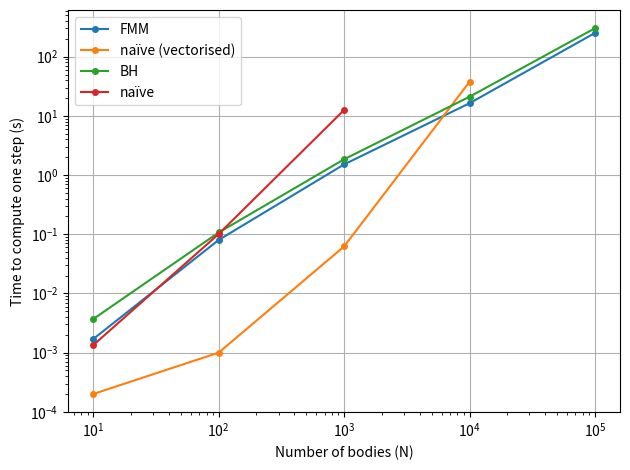

The script that saved this image: (Note: this script raises an exception after producing the figure.)
import matplotlib.pyplot as plt

# Data
N = [10, 100, 1000, 10000, 100000]
FMM = [0.0017, 0.0802, 1.5144, 16.3539, 251.7621]
vec = [0.0002, 0.0010, 0.0622, 37.6033]
BH = [0.0037, 0.1071, 1.8496, 21.0681, 302.3337]
naive = [0.00134, 0.10108, 12.58636]

# Create the plot
plt.figure()
plt.xscale('log')
plt.yscale('log')
plt.plot(N, FMM, marker = 'o', markersize = 4, label='FMM')
plt.plot(N[:len(vec)], vec, marker = 'o',markersize = 4,label='naïve (vectorised)')
plt.plot(N[:len(BH)], BH, marker = 'o',markersize = 4,label='BH')
plt.plot(N[:len(naive)], naive, marker = 'o',markersize = 4,label='naïve')

# Labels, title, legend, grid
plt.xlabel('Number of bodies (N)')
plt.ylabel('Time to compute one step (s)')
#plt.title('n-body Simulation Timing vs N')
plt.legend()
plt.grid(True)

# Layout and display
plt.tight_layout()
plt.savefig('figures/timingcomparison.png', dpi=300)
plt.show()
